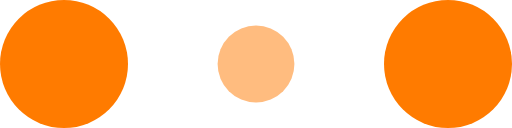
t = 0.00 s
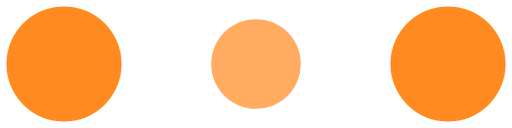
t = 0.10 s
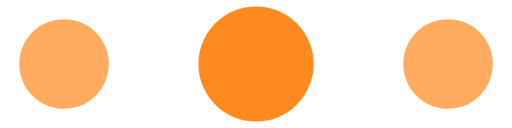
t = 0.30 s
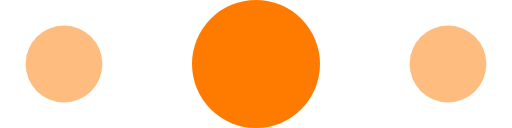
t = 0.40 s
t = 0.50 s: frame unchanged from t = 0.30 s, image omitted
t = 0.70 s: frame unchanged from t = 0.10 s, image omitted

The animated SVG that drew these frames (rendered in a browser with its animation timeline set to each time). Animation: 6 SMIL elements (animate=6); one cycle of 0.80 s, repeats indefinitely.

<!-- By Sam Herbert (@sherb), for everyone. More @ http://goo.gl/7AJzbL -->
<svg width="120" height="30" viewBox="0 0 120 30" xmlns="http://www.w3.org/2000/svg" fill="#FF7B00">
    <circle cx="15" cy="15" r="15">
        <animate attributeName="r" from="15" to="15"
                 begin="0s" dur="0.8s"
                 values="15;9;15" calcMode="linear"
                 repeatCount="indefinite" />
        <animate attributeName="fill-opacity" from="1" to="1"
                 begin="0s" dur="0.8s"
                 values="1;.5;1" calcMode="linear"
                 repeatCount="indefinite" />
    </circle>
    <circle cx="60" cy="15" r="9" fill-opacity="0.3">
        <animate attributeName="r" from="9" to="9"
                 begin="0s" dur="0.8s"
                 values="9;15;9" calcMode="linear"
                 repeatCount="indefinite" />
        <animate attributeName="fill-opacity" from="0.5" to="0.5"
                 begin="0s" dur="0.8s"
                 values=".5;1;.5" calcMode="linear"
                 repeatCount="indefinite" />
    </circle>
    <circle cx="105" cy="15" r="15">
        <animate attributeName="r" from="15" to="15"
                 begin="0s" dur="0.8s"
                 values="15;9;15" calcMode="linear"
                 repeatCount="indefinite" />
        <animate attributeName="fill-opacity" from="1" to="1"
                 begin="0s" dur="0.8s"
                 values="1;.5;1" calcMode="linear"
                 repeatCount="indefinite" />
    </circle>
</svg>
